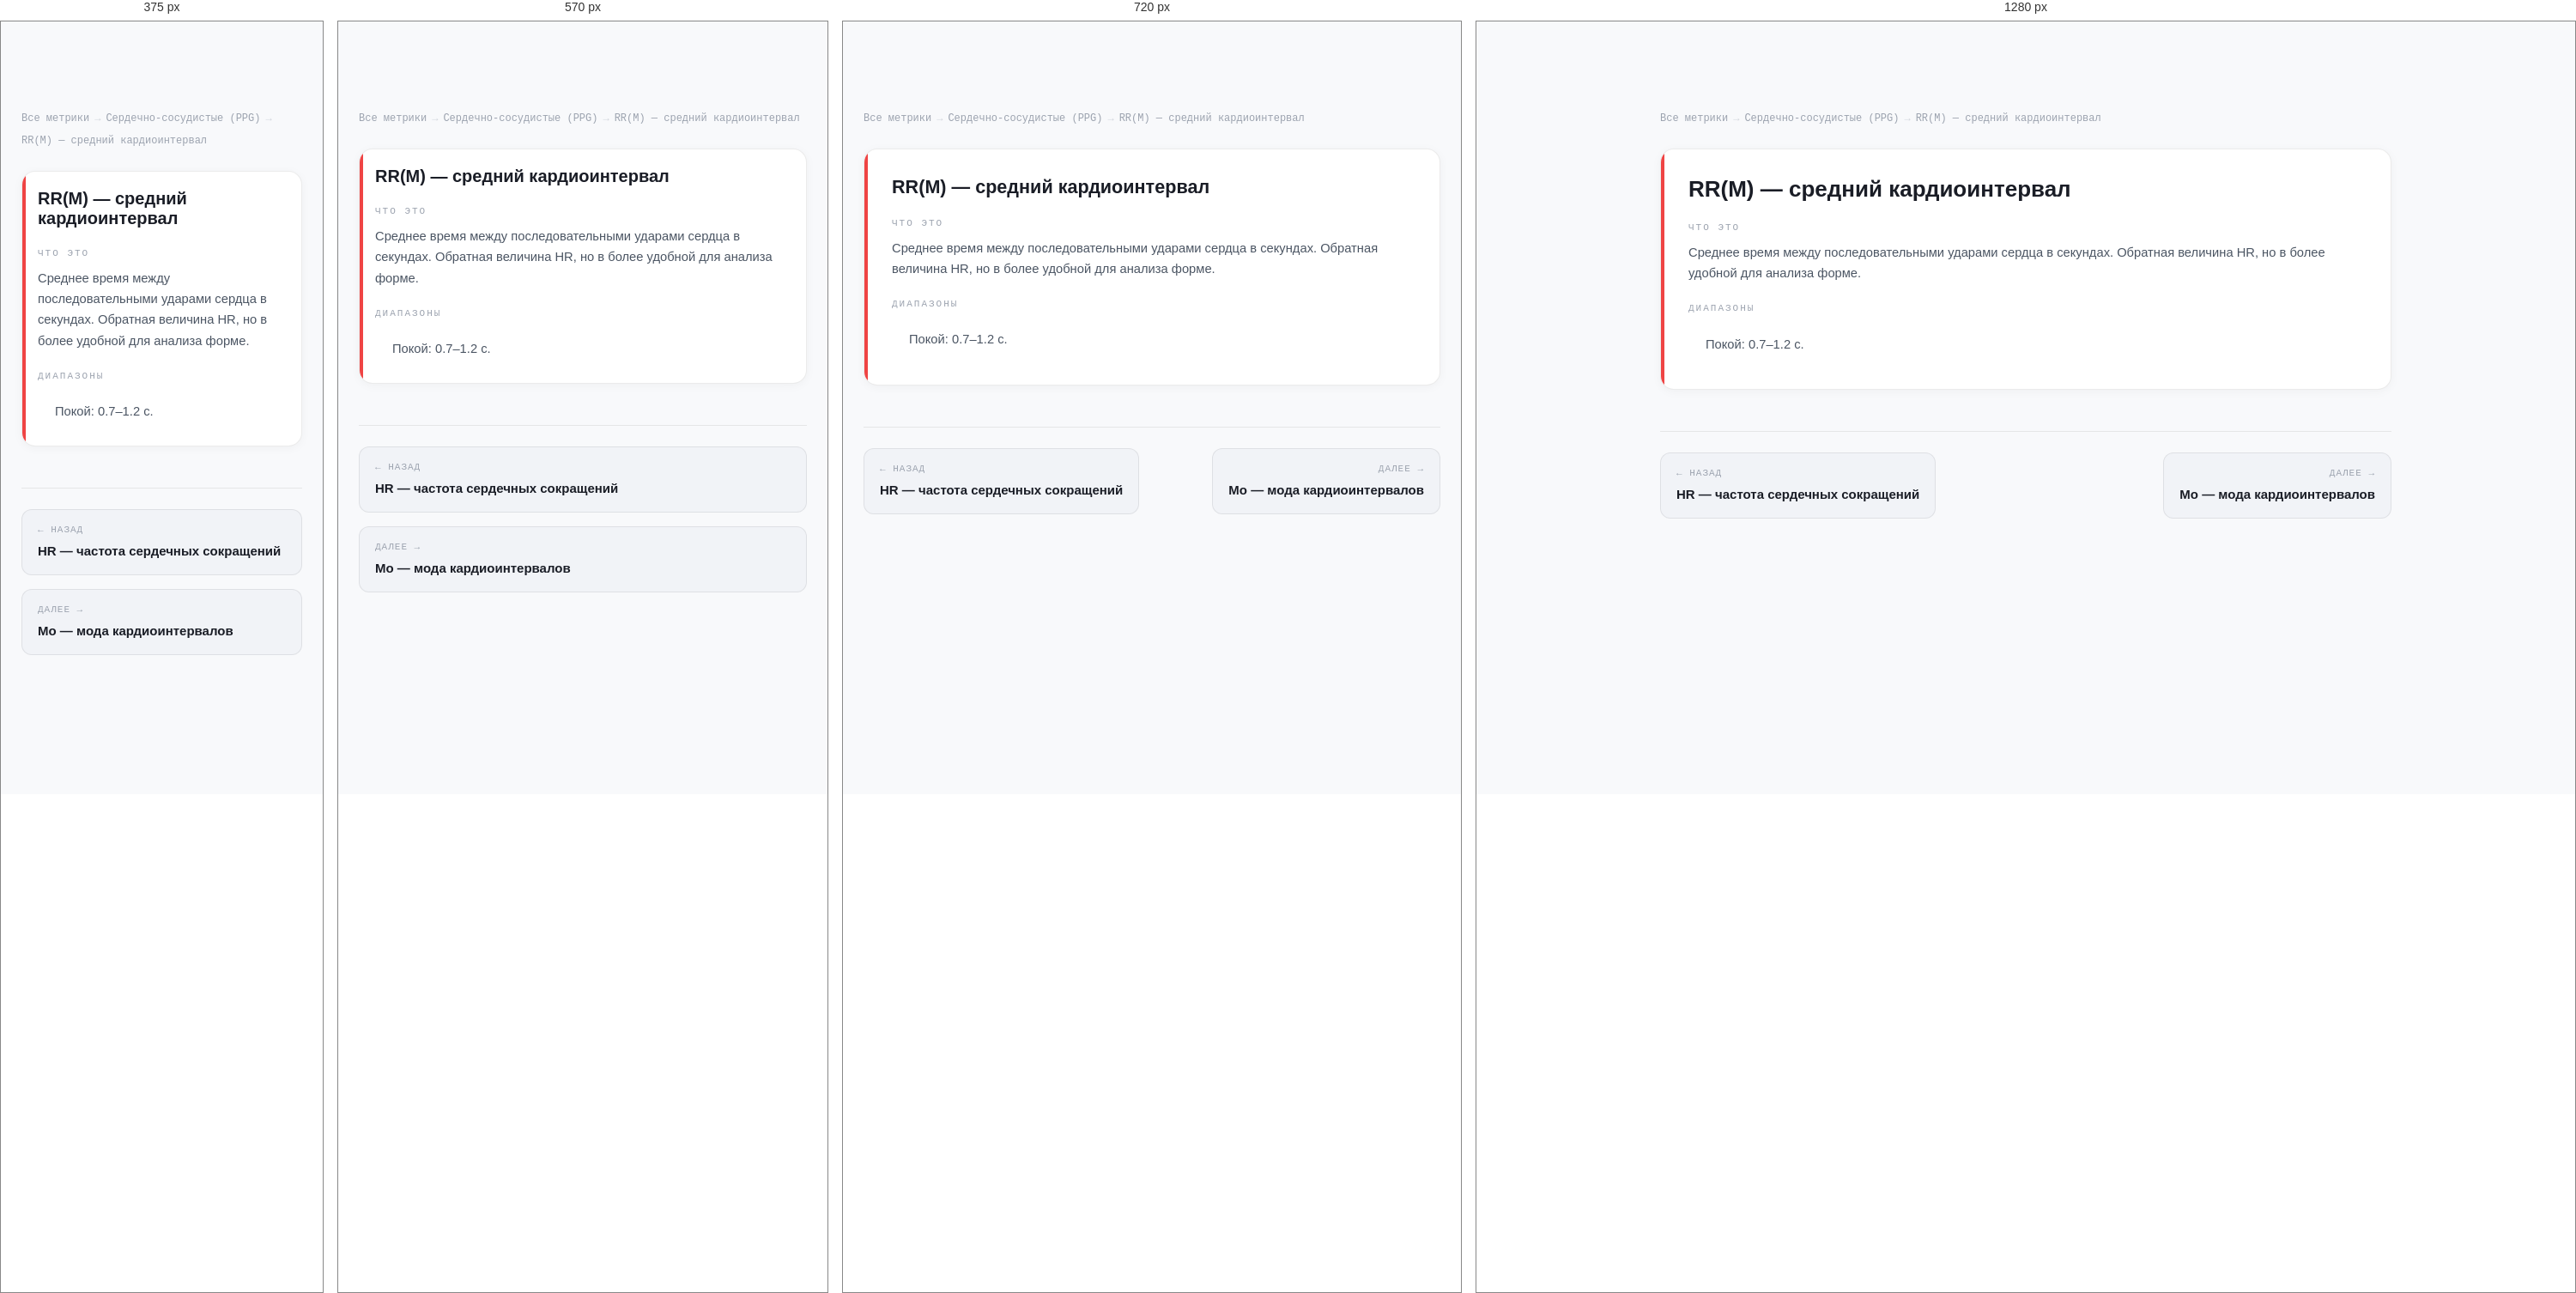
Rendered at 375 px, 570 px, 720 px and 1280 px, left to right.

<!-- file: rrm.html -->
<!DOCTYPE html>
<html lang="ru">
<head>
<meta charset="UTF-8">
<meta name="viewport" content="width=device-width, initial-scale=1.0">
<title>RR(M) — средний кардиоинтервал — Сердечно-сосудистые (PPG) — ONTO NOTHING</title>
<link rel="preconnect" href="https://fonts.googleapis.com">
<link rel="preconnect" href="https://fonts.gstatic.com" crossorigin>
<link href="https://fonts.googleapis.com/css2?family=Syne:wght@700;800&family=DM+Sans:wght@300;400;500&family=DM+Mono:wght@400;500&display=swap" rel="stylesheet">
<link rel="stylesheet" href="../../../css/nav.css">
<link rel="stylesheet" href="../metrics.css">
</head>
<body>

<div class="content">
<div class="breadcrumbs">
<a href="../index.html">Все метрики</a>
<span class="sep">→</span>
<a href="../ppg.html">Сердечно-сосудистые (PPG)</a>
<span class="sep">→</span>
<span>RR(M) — средний кардиоинтервал</span>
</div>

<div class="metric c-ppg">
<h3 class="metric-name">RR(M) — средний кардиоинтервал</h3>

<div class="msub"><div class="msub-label">ЧТО ЭТО</div><p>Среднее время между последовательными ударами сердца в секундах. Обратная величина HR, но в более удобной для анализа форме.</p></div><div class="msub"><div class="msub-label">ДИАПАЗОНЫ</div><div class="ranges"></div><ul><p>Покой: 0.7–1.2 с.</p>
</ul></div>
</div>

<div class="metric-nav">
<a href="./hr.html">
<span class="nav-dir">← Назад</span>
<span class="nav-name">HR — частота сердечных сокращений</span>
</a>
<a href="./mo.html" class="next">
<span class="nav-dir">Далее →</span>
<span class="nav-name">Mo — мода кардиоинтервалов</span>
</a>
</div>
</div>

<script src="../../../components/nav.js"></script>
<script src="../../../components/footer.js"></script>
</body>
</html>

/* @media block from nav.css */
@media (max-width: 900px) {
  .nav-links { display: none; }
  .nav-burger { display: flex; }

  .nav-links.open {
    display: flex;
    flex-direction: column;
    align-items: flex-start;
    position: absolute;
    top: 64px;
    left: 0;
    right: 0;
    background: rgba(236,238,242,0.97);
    backdrop-filter: blur(16px);
    padding: 16px 24px 24px;
    gap: 4px;
    border-bottom: 1px solid rgba(0,0,0,0.08);
  }
  .nav-links.open a { width: 100%; font-size: 1rem; padding: 10px 12px; }
  .nav-cta { margin-left: 0 !important; }
}

/* @media block from nav.css */
@media (max-width: 800px) {
  .footer-inner { grid-template-columns: 1fr 1fr; }
  .footer-col--brand { grid-column: 1 / -1; }
}

/* @media block from nav.css */
@media (max-width: 500px) {
  .footer-inner { grid-template-columns: 1fr; }
}

/* @media block from metrics.css */
@media(max-width:640px){
  .metric{padding:20px 18px}
  .hub-grid{grid-template-columns:1fr}
  .metrics-grid{grid-template-columns:1fr}
  .metric-nav{flex-direction:column}
  .metric-nav a{max-width:100%}
  .metric-nav .next{text-align:left;margin-left:0}
}